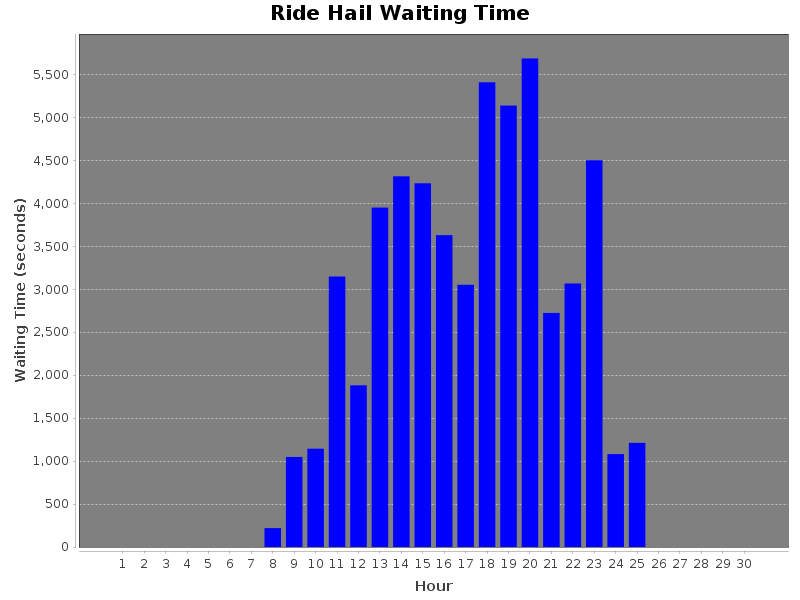

The file beside this chart, header and first rows:
WaitingTime(sec), Hour
0, 1
0, 2
0, 3
0, 4
0, 5
0, 6
0, 7
220.0, 8
1049, 9
1145, 10
3150, 11
1883, 12
3953, 13
4317, 14
4236, 15
3632, 16
3054, 17
5412, 18
5141, 19
5690, 20
2726, 21
3069, 22
4504, 23
1082, 24
1213, 25
0, 26
0, 27
0, 28
0, 29
0, 30
